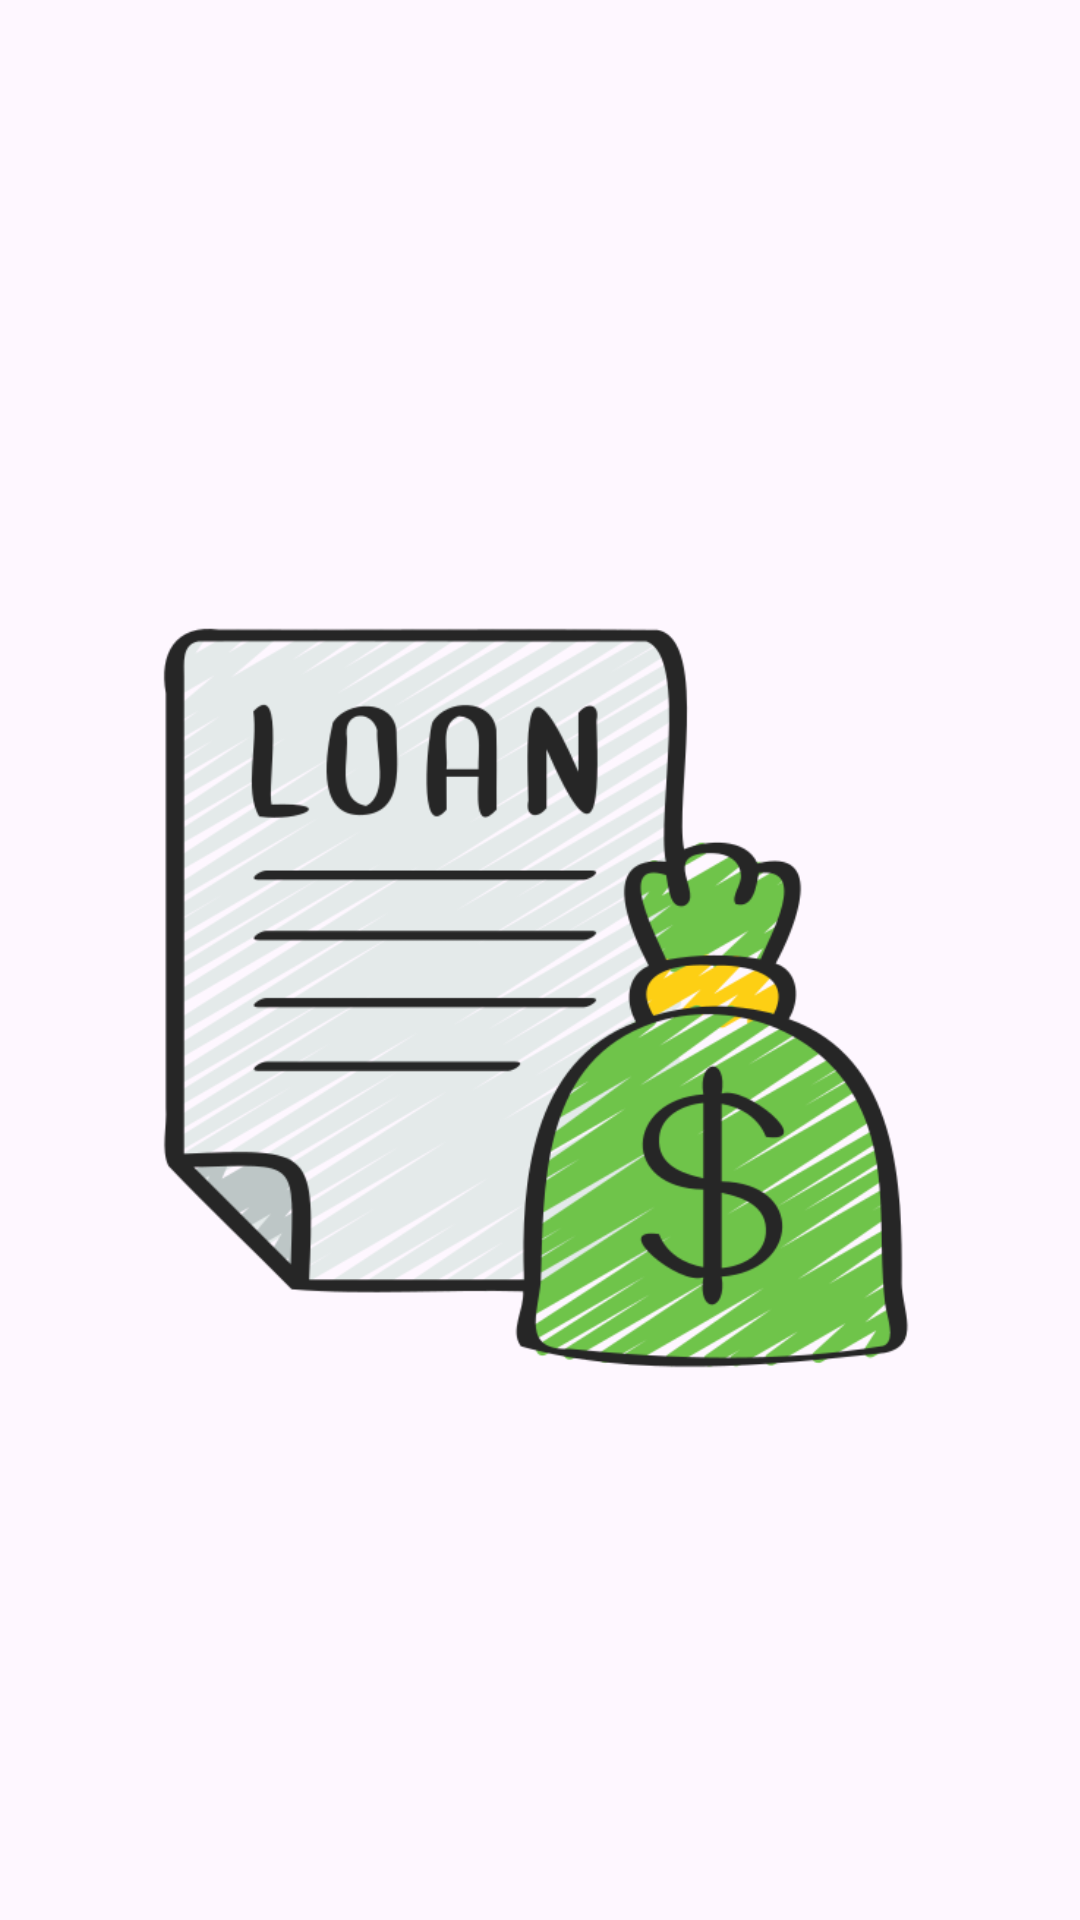

Reconstruct the res/layout file that produces this screen, plus the resources it refers to.
<!-- AndroidManifest.xml: application theme Theme.ArifML -->
<!-- res/layout/activity_splash.xml -->
<?xml version="1.0" encoding="utf-8"?>
<androidx.constraintlayout.widget.ConstraintLayout
    xmlns:android="http://schemas.android.com/apk/res/android"
    xmlns:app="http://schemas.android.com/apk/res-auto"
    xmlns:tools="http://schemas.android.com/tools"
    android:layout_width="match_parent"
    android:layout_height="match_parent"
    android:background="@color/grey">


    <ImageView
        android:id="@+id/logo"
        android:layout_width="255dp"
        android:layout_height="250dp"
        android:layout_marginStart="1dp"
        android:layout_marginTop="8dp"
        android:layout_marginEnd="1dp"
        android:layout_marginBottom="8dp"
        android:clipToOutline="true"
        android:contentDescription="nice"
        android:src="@drawable/logo"
        app:layout_constraintBottom_toBottomOf="parent"
        app:layout_constraintEnd_toEndOf="parent"
        app:layout_constraintHorizontal_bias="0.493"
        app:layout_constraintStart_toStartOf="parent"
        app:layout_constraintTop_toTopOf="parent"
        app:layout_constraintVertical_bias="0.534"
        tools:ignore="ImageContrastCheck" />


</androidx.constraintlayout.widget.ConstraintLayout>
<!-- resources referenced by this layout -->
<resources>
  <!-- drawable logo: png bitmap (drawable, 119629 bytes) -->
  <style name="Theme.ArifML" parent="Base.Theme.ArifML" />
  <style name="Base.Theme.ArifML" parent="Theme.Material3.DayNight.NoActionBar">
          
          <item name="colorPrimary">@color/white</item>
          <item name="colorPrimaryVariant">@color/grey</item>
          <item name="android:statusBarColor">@color/grey</item>
          
      </style>
  <!-- not gathered from this repository: default colours our renderer supplied (Android Studio template values) -->
  <color name="white">#FFFFFFFF</color>
</resources>
